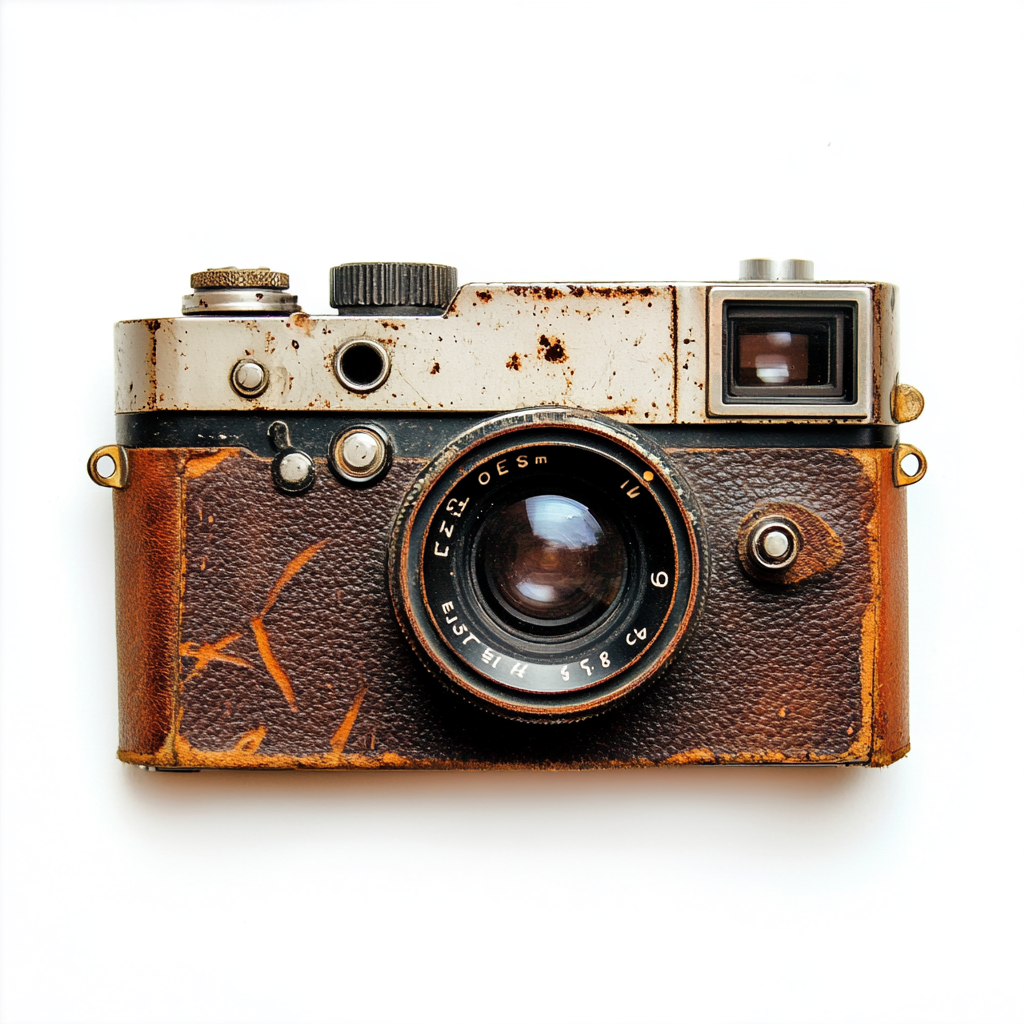
Generation parameters embedded in this image by Midjourney (PNG 'Description' text chunk):
A photo of vintage Leica camera with worn leather patina, isolated against a pure white background. --v 6.1 Job ID: f1c276b8-3725-4a0f-a2c1-cf295e9597b5